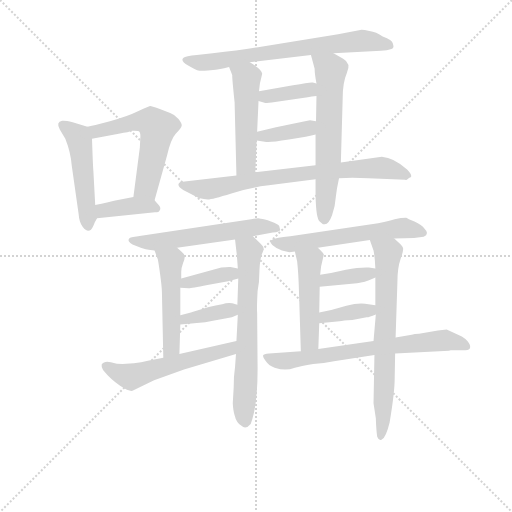
t = 0.00 s
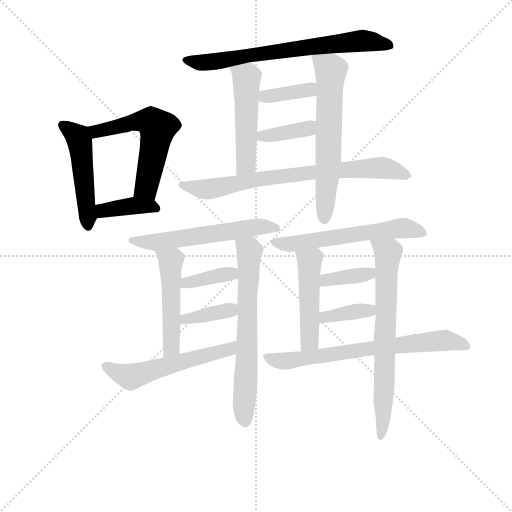
t = 2.84 s
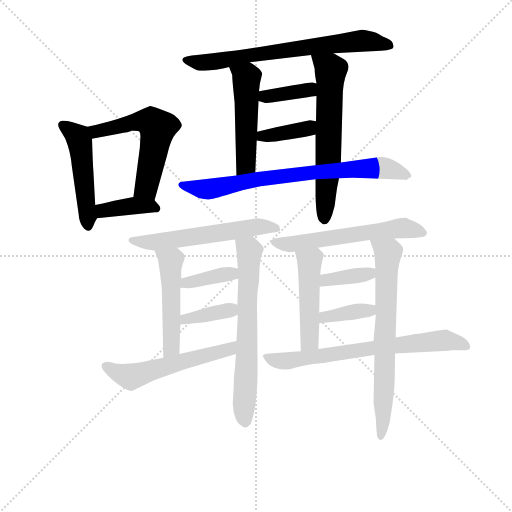
t = 5.68 s
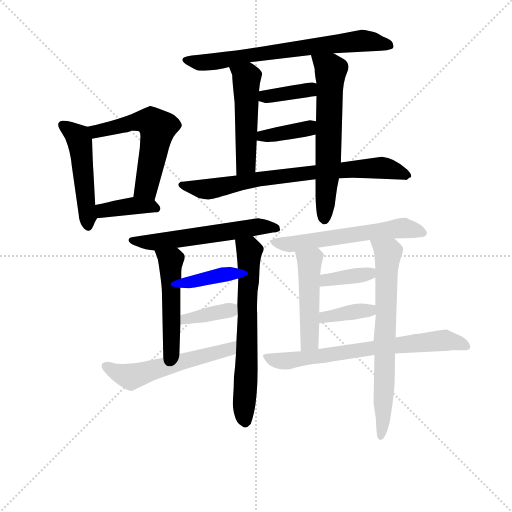
t = 8.52 s
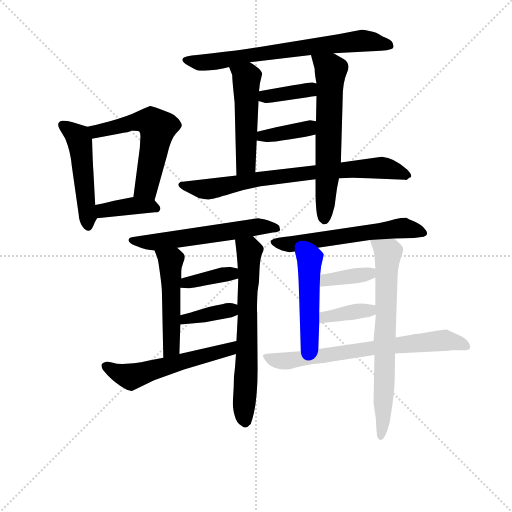
t = 11.36 s
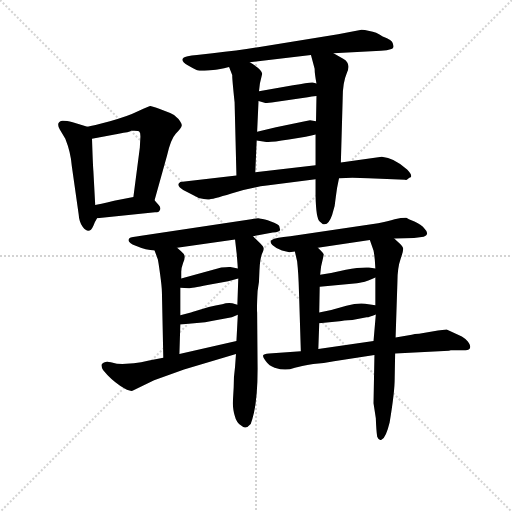
t = 14.20 s

The animated SVG that drew these frames (rendered in a browser with its animation timeline set to each time). Animation: 21 CSS @keyframes rules; one cycle of 14.20 s.

<svg version="1.1" viewBox="0 0 1024 1024" xmlns="http://www.w3.org/2000/svg">
  <g stroke="lightgray" stroke-dasharray="1,1" stroke-width="1" transform="scale(4, 4)">
    <line x1="0" y1="0" x2="256" y2="256"></line>
    <line x1="256" y1="0" x2="0" y2="256"></line>
    <line x1="128" y1="0" x2="128" y2="256"></line>
    <line x1="0" y1="128" x2="256" y2="128"></line>
  </g>
<g transform="scale(0.92, -0.92) translate(60, -900)">
   <style type="text/css">
    @keyframes keyframes0 {
      from {
       stroke: blue;
       stroke-dashoffset: 491;
       stroke-width: 128;
       }
       62% {
       animation-timing-function: step-end;
       stroke: blue;
       stroke-dashoffset: 0;
       stroke-width: 128;
       }
       to {
       stroke: black;
       stroke-width: 1024;
       }
       }
       #make-me-a-hanzi-animation-0 {
         animation: keyframes0 0.649577s both;
         animation-delay: 0.000000s;
         animation-timing-function: linear;
       }
    @keyframes keyframes1 {
      from {
       stroke: blue;
       stroke-dashoffset: 566;
       stroke-width: 128;
       }
       65% {
       animation-timing-function: step-end;
       stroke: blue;
       stroke-dashoffset: 0;
       stroke-width: 128;
       }
       to {
       stroke: black;
       stroke-width: 1024;
       }
       }
       #make-me-a-hanzi-animation-1 {
         animation: keyframes1 0.710612s both;
         animation-delay: 0.649577s;
         animation-timing-function: linear;
       }
    @keyframes keyframes2 {
      from {
       stroke: blue;
       stroke-dashoffset: 385;
       stroke-width: 128;
       }
       56% {
       animation-timing-function: step-end;
       stroke: blue;
       stroke-dashoffset: 0;
       stroke-width: 128;
       }
       to {
       stroke: black;
       stroke-width: 1024;
       }
       }
       #make-me-a-hanzi-animation-2 {
         animation: keyframes2 0.563314s both;
         animation-delay: 1.360189s;
         animation-timing-function: linear;
       }
    @keyframes keyframes3 {
      from {
       stroke: blue;
       stroke-dashoffset: 703;
       stroke-width: 128;
       }
       70% {
       animation-timing-function: step-end;
       stroke: blue;
       stroke-dashoffset: 0;
       stroke-width: 128;
       }
       to {
       stroke: black;
       stroke-width: 1024;
       }
       }
       #make-me-a-hanzi-animation-3 {
         animation: keyframes3 0.822103s both;
         animation-delay: 1.923503s;
         animation-timing-function: linear;
       }
    @keyframes keyframes4 {
      from {
       stroke: blue;
       stroke-dashoffset: 502;
       stroke-width: 128;
       }
       62% {
       animation-timing-function: step-end;
       stroke: blue;
       stroke-dashoffset: 0;
       stroke-width: 128;
       }
       to {
       stroke: black;
       stroke-width: 1024;
       }
       }
       #make-me-a-hanzi-animation-4 {
         animation: keyframes4 0.658529s both;
         animation-delay: 2.745605s;
         animation-timing-function: linear;
       }
    @keyframes keyframes5 {
      from {
       stroke: blue;
       stroke-dashoffset: 627;
       stroke-width: 128;
       }
       67% {
       animation-timing-function: step-end;
       stroke: blue;
       stroke-dashoffset: 0;
       stroke-width: 128;
       }
       to {
       stroke: black;
       stroke-width: 1024;
       }
       }
       #make-me-a-hanzi-animation-5 {
         animation: keyframes5 0.760254s both;
         animation-delay: 3.404134s;
         animation-timing-function: linear;
       }
    @keyframes keyframes6 {
      from {
       stroke: blue;
       stroke-dashoffset: 371;
       stroke-width: 128;
       }
       55% {
       animation-timing-function: step-end;
       stroke: blue;
       stroke-dashoffset: 0;
       stroke-width: 128;
       }
       to {
       stroke: black;
       stroke-width: 1024;
       }
       }
       #make-me-a-hanzi-animation-6 {
         animation: keyframes6 0.551921s both;
         animation-delay: 4.164388s;
         animation-timing-function: linear;
       }
    @keyframes keyframes7 {
      from {
       stroke: blue;
       stroke-dashoffset: 378;
       stroke-width: 128;
       }
       55% {
       animation-timing-function: step-end;
       stroke: blue;
       stroke-dashoffset: 0;
       stroke-width: 128;
       }
       to {
       stroke: black;
       stroke-width: 1024;
       }
       }
       #make-me-a-hanzi-animation-7 {
         animation: keyframes7 0.557617s both;
         animation-delay: 4.716309s;
         animation-timing-function: linear;
       }
    @keyframes keyframes8 {
      from {
       stroke: blue;
       stroke-dashoffset: 756;
       stroke-width: 128;
       }
       71% {
       animation-timing-function: step-end;
       stroke: blue;
       stroke-dashoffset: 0;
       stroke-width: 128;
       }
       to {
       stroke: black;
       stroke-width: 1024;
       }
       }
       #make-me-a-hanzi-animation-8 {
         animation: keyframes8 0.865234s both;
         animation-delay: 5.273926s;
         animation-timing-function: linear;
       }
    @keyframes keyframes9 {
      from {
       stroke: blue;
       stroke-dashoffset: 573;
       stroke-width: 128;
       }
       65% {
       animation-timing-function: step-end;
       stroke: blue;
       stroke-dashoffset: 0;
       stroke-width: 128;
       }
       to {
       stroke: black;
       stroke-width: 1024;
       }
       }
       #make-me-a-hanzi-animation-9 {
         animation: keyframes9 0.716309s both;
         animation-delay: 6.139160s;
         animation-timing-function: linear;
       }
    @keyframes keyframes10 {
      from {
       stroke: blue;
       stroke-dashoffset: 496;
       stroke-width: 128;
       }
       62% {
       animation-timing-function: step-end;
       stroke: blue;
       stroke-dashoffset: 0;
       stroke-width: 128;
       }
       to {
       stroke: black;
       stroke-width: 1024;
       }
       }
       #make-me-a-hanzi-animation-10 {
         animation: keyframes10 0.653646s both;
         animation-delay: 6.855469s;
         animation-timing-function: linear;
       }
    @keyframes keyframes11 {
      from {
       stroke: blue;
       stroke-dashoffset: 658;
       stroke-width: 128;
       }
       68% {
       animation-timing-function: step-end;
       stroke: blue;
       stroke-dashoffset: 0;
       stroke-width: 128;
       }
       to {
       stroke: black;
       stroke-width: 1024;
       }
       }
       #make-me-a-hanzi-animation-11 {
         animation: keyframes11 0.785482s both;
         animation-delay: 7.509115s;
         animation-timing-function: linear;
       }
    @keyframes keyframes12 {
      from {
       stroke: blue;
       stroke-dashoffset: 375;
       stroke-width: 128;
       }
       55% {
       animation-timing-function: step-end;
       stroke: blue;
       stroke-dashoffset: 0;
       stroke-width: 128;
       }
       to {
       stroke: black;
       stroke-width: 1024;
       }
       }
       #make-me-a-hanzi-animation-12 {
         animation: keyframes12 0.555176s both;
         animation-delay: 8.294596s;
         animation-timing-function: linear;
       }
    @keyframes keyframes13 {
      from {
       stroke: blue;
       stroke-dashoffset: 373;
       stroke-width: 128;
       }
       55% {
       animation-timing-function: step-end;
       stroke: blue;
       stroke-dashoffset: 0;
       stroke-width: 128;
       }
       to {
       stroke: black;
       stroke-width: 1024;
       }
       }
       #make-me-a-hanzi-animation-13 {
         animation: keyframes13 0.553548s both;
         animation-delay: 8.849772s;
         animation-timing-function: linear;
       }
    @keyframes keyframes14 {
      from {
       stroke: blue;
       stroke-dashoffset: 552;
       stroke-width: 128;
       }
       64% {
       animation-timing-function: step-end;
       stroke: blue;
       stroke-dashoffset: 0;
       stroke-width: 128;
       }
       to {
       stroke: black;
       stroke-width: 1024;
       }
       }
       #make-me-a-hanzi-animation-14 {
         animation: keyframes14 0.699219s both;
         animation-delay: 9.403320s;
         animation-timing-function: linear;
       }
    @keyframes keyframes15 {
      from {
       stroke: blue;
       stroke-dashoffset: 579;
       stroke-width: 128;
       }
       65% {
       animation-timing-function: step-end;
       stroke: blue;
       stroke-dashoffset: 0;
       stroke-width: 128;
       }
       to {
       stroke: black;
       stroke-width: 1024;
       }
       }
       #make-me-a-hanzi-animation-15 {
         animation: keyframes15 0.721191s both;
         animation-delay: 10.102539s;
         animation-timing-function: linear;
       }
    @keyframes keyframes16 {
      from {
       stroke: blue;
       stroke-dashoffset: 479;
       stroke-width: 128;
       }
       61% {
       animation-timing-function: step-end;
       stroke: blue;
       stroke-dashoffset: 0;
       stroke-width: 128;
       }
       to {
       stroke: black;
       stroke-width: 1024;
       }
       }
       #make-me-a-hanzi-animation-16 {
         animation: keyframes16 0.639811s both;
         animation-delay: 10.823730s;
         animation-timing-function: linear;
       }
    @keyframes keyframes17 {
      from {
       stroke: blue;
       stroke-dashoffset: 695;
       stroke-width: 128;
       }
       69% {
       animation-timing-function: step-end;
       stroke: blue;
       stroke-dashoffset: 0;
       stroke-width: 128;
       }
       to {
       stroke: black;
       stroke-width: 1024;
       }
       }
       #make-me-a-hanzi-animation-17 {
         animation: keyframes17 0.815592s both;
         animation-delay: 11.463542s;
         animation-timing-function: linear;
       }
    @keyframes keyframes18 {
      from {
       stroke: blue;
       stroke-dashoffset: 371;
       stroke-width: 128;
       }
       55% {
       animation-timing-function: step-end;
       stroke: blue;
       stroke-dashoffset: 0;
       stroke-width: 128;
       }
       to {
       stroke: black;
       stroke-width: 1024;
       }
       }
       #make-me-a-hanzi-animation-18 {
         animation: keyframes18 0.551921s both;
         animation-delay: 12.279134s;
         animation-timing-function: linear;
       }
    @keyframes keyframes19 {
      from {
       stroke: blue;
       stroke-dashoffset: 371;
       stroke-width: 128;
       }
       55% {
       animation-timing-function: step-end;
       stroke: blue;
       stroke-dashoffset: 0;
       stroke-width: 128;
       }
       to {
       stroke: black;
       stroke-width: 1024;
       }
       }
       #make-me-a-hanzi-animation-19 {
         animation: keyframes19 0.551921s both;
         animation-delay: 12.831055s;
         animation-timing-function: linear;
       }
    @keyframes keyframes20 {
      from {
       stroke: blue;
       stroke-dashoffset: 694;
       stroke-width: 128;
       }
       69% {
       animation-timing-function: step-end;
       stroke: blue;
       stroke-dashoffset: 0;
       stroke-width: 128;
       }
       to {
       stroke: black;
       stroke-width: 1024;
       }
       }
       #make-me-a-hanzi-animation-20 {
         animation: keyframes20 0.814779s both;
         animation-delay: 13.382975s;
         animation-timing-function: linear;
       }
</style>
<path d="M 130.0 624.5 L 98.0 634.5 Q 81.0 638.5 75.0 637.5 Q 61.0 634.5 70.0 618.5 L 82.0 598.5 Q 94.0 568.5 96.0 539.5 L 111.0 434.5 Q 112.0 417.5 120.0 406.5 Q 134.0 388.5 143.0 409.5 Q 146.0 417.5 151.0 425.5 C 153.0 429.5 149.0 424.5 147.0 454.5 L 143.0 528.5 Q 142.0 538.5 140.0 598.5 C 139.0 621.5 139.0 621.5 130.0 624.5 Z" fill="lightgray"></path> 
<path d="M 276.0 464.5 L 303.0 561.5 Q 311.0 597.5 322.0 609.5 Q 334.0 620.5 335.0 626.5 Q 336.0 631.5 328.0 641.5 Q 321.0 650.5 310.0 654.5 L 286.0 663.5 Q 269.0 669.5 267.0 669.5 Q 265.0 669.5 241.0 658.5 Q 217.0 646.5 179.0 636.5 Q 141.0 626.5 130.0 624.5 C 101.0 618.5 111.0 592.5 140.0 598.5 L 198.0 609.5 Q 222.0 612.5 225.0 615.5 Q 241.0 616.5 243.0 613.5 Q 246.0 610.5 245.0 598.5 L 244.0 579.5 L 230.0 471.5 C 226.0 441.5 268.0 435.5 276.0 464.5 Z" fill="lightgray"></path> 
<path d="M 151.0 425.5 L 277.0 438.5 Q 286.0 438.5 287.0 442.5 Q 291.0 447.5 285.0 454.5 Q 279.0 460.5 276.0 464.5 C 265.0 478.5 259.0 477.5 230.0 471.5 L 188.0 463.5 Q 154.0 455.5 147.0 454.5 C 117.0 449.5 121.0 422.5 151.0 425.5 Z" fill="lightgray"></path> 
<path d="M 392.0 746.5 L 409.0 748.5 Q 414.0 748.5 438.0 754.5 L 483.0 764.5 L 616.0 780.5 L 665.0 784.5 L 768.0 789.5 Q 782.0 790.5 791.0 793.5 Q 795.0 795.5 795.0 797.5 Q 796.0 798.5 794.0 805.5 Q 793.0 812.5 772.0 820.5 Q 758.0 830.5 743.0 832.5 Q 732.0 835.5 726.0 835.5 L 675.0 825.5 L 501.0 797.5 Q 460.0 790.5 402.0 784.5 L 368.0 780.5 Q 343.0 778.5 339.0 774.5 Q 331.0 768.5 349.0 757.5 Q 368.0 746.5 371.0 746.5 Q 375.0 745.5 392.0 746.5 Z" fill="lightgray"></path> 
<path d="M 438.0 754.5 L 445.0 736.5 Q 444.0 735.5 450.0 677.5 L 454.0 518.5 C 455.0 488.5 494.0 495.5 495.0 525.5 L 498.0 594.5 L 499.0 613.5 L 502.0 680.5 L 503.0 701.5 L 505.0 718.5 L 510.0 739.5 Q 509.0 749.5 483.0 764.5 C 457.0 780.5 427.0 782.5 438.0 754.5 Z" fill="lightgray"></path> 
<path d="M 626.0 510.5 L 626.0 475.5 Q 627.0 424.5 635.0 418.5 L 642.0 412.5 L 646.0 412.5 Q 655.0 412.5 662.0 432.5 Q 669.0 452.5 670.0 471.5 Q 672.0 490.5 677.0 512.5 L 681.0 546.5 L 685.0 687.5 Q 685.0 720.5 694.0 741.5 Q 704.0 762.5 686.0 772.5 L 665.0 784.5 C 639.0 799.5 608.0 809.5 616.0 780.5 L 624.0 750.5 Q 624.0 739.5 628.0 718.5 L 628.0 691.5 L 627.0 636.5 L 626.0 607.5 L 626.0 540.5 L 626.0 510.5 Z" fill="lightgray"></path> 
<path d="M 628.0 718.5 L 620.0 720.5 Q 618.0 722.5 577.0 714.5 L 503.0 701.5 C 473.0 696.5 473.0 689.5 502.0 680.5 L 515.0 676.5 Q 517.0 675.5 538.0 678.5 L 609.0 688.5 Q 617.0 690.5 628.0 691.5 C 658.0 694.5 657.0 711.5 628.0 718.5 Z" fill="lightgray"></path> 
<path d="M 498.0 594.5 L 519.0 591.5 Q 524.0 589.5 568.0 596.5 Q 612.0 603.5 626.0 607.5 C 655.0 615.5 657.0 631.5 627.0 636.5 L 614.0 638.5 L 603.0 636.5 L 540.0 623.5 L 499.0 613.5 C 470.0 606.5 468.0 598.5 498.0 594.5 Z" fill="lightgray"></path> 
<path d="M 454.0 518.5 L 332.0 504.5 L 329.0 501.5 Q 326.0 497.5 331.0 492.5 Q 337.0 486.5 351.0 480.5 L 372.0 469.5 Q 384.0 466.5 392.0 466.5 Q 401.0 466.5 443.0 479.5 Q 485.0 492.5 520.0 496.5 L 626.0 510.5 L 677.0 512.5 L 706.0 513.5 Q 726.0 513.5 741.0 512.5 L 821.0 509.5 Q 823.0 507.5 827.0 511.5 Q 832.0 514.5 833.0 514.5 Q 837.0 519.5 825.0 531.5 Q 797.0 557.5 770.0 559.5 L 681.0 546.5 L 626.0 540.5 L 495.0 525.5 L 454.0 518.5 Z" fill="lightgray"></path> 
<path d="M 490.0 386.5 L 533.0 394.5 Q 549.0 395.5 549.0 400.5 L 547.0 408.5 Q 545.0 412.5 529.0 418.5 Q 514.0 424.5 507.0 424.5 Q 502.0 426.5 486.0 423.5 L 247.0 387.5 Q 224.0 384.5 222.0 382.5 Q 213.0 374.5 235.0 365.5 Q 258.0 355.5 276.0 355.5 L 325.0 361.5 L 451.0 379.5 L 490.0 386.5 Z" fill="lightgray"></path> 
<path d="M 276.0 355.5 L 283.0 336.5 Q 284.0 333.5 288.0 304.5 Q 292.0 275.5 292.0 264.5 L 295.0 122.5 C 296.0 92.5 329.0 100.5 330.0 130.5 L 332.0 194.5 L 332.0 214.5 L 332.0 274.5 L 334.0 294.5 L 334.0 309.5 Q 334.0 317.5 338.0 328.5 Q 343.0 339.5 341.0 344.5 Q 340.0 348.5 333.0 354.5 L 325.0 361.5 C 302.0 381.5 266.0 383.5 276.0 355.5 Z" fill="lightgray"></path> 
<path d="M 448.0 57.5 L 446.0 23.5 Q 447.0 6.5 450.0 -2.5 Q 454.0 -19.5 465.0 -25.5 Q 474.0 -34.5 485.0 -21.5 Q 500.0 16.5 500.0 98.5 L 499.0 220.5 Q 498.0 228.5 500.0 267.5 Q 504.0 286.5 504.0 311.5 Q 505.0 335.5 509.0 346.5 Q 514.0 356.5 513.0 360.5 Q 513.0 363.5 505.0 371.5 L 490.0 386.5 C 469.0 407.5 448.0 409.5 451.0 379.5 L 454.0 352.5 Q 455.0 346.5 457.0 316.5 L 458.0 294.5 L 456.0 237.5 L 457.0 215.5 L 454.0 158.5 L 453.0 130.5 L 451.0 102.5 Q 448.0 82.5 448.0 57.5 Z" fill="lightgray"></path> 
<path d="M 332.0 274.5 L 350.0 273.5 Q 351.0 272.5 391.0 280.5 L 436.0 288.5 L 458.0 294.5 C 487.0 302.5 486.0 310.5 457.0 316.5 L 441.0 319.5 Q 439.0 320.5 421.0 318.5 L 334.0 294.5 C 305.0 286.5 302.0 276.5 332.0 274.5 Z" fill="lightgray"></path> 
<path d="M 444.0 210.5 L 457.0 215.5 C 485.0 226.5 485.0 229.5 456.0 237.5 L 445.0 240.5 Q 435.0 242.5 423.0 238.5 Q 409.0 236.5 394.0 232.5 L 358.0 221.5 Q 357.0 220.5 355.0 220.5 L 332.0 214.5 C 303.0 206.5 302.0 191.5 332.0 194.5 L 386.0 199.5 L 403.0 202.5 L 444.0 210.5 Z" fill="lightgray"></path> 
<path d="M 295.0 122.5 L 264.0 116.5 Q 246.0 111.5 231.0 110.5 L 206.0 108.5 Q 195.0 108.5 181.0 112.5 Q 167.0 116.5 161.0 107.5 Q 160.0 102.5 164.0 95.5 Q 181.0 74.5 201.0 61.5 Q 221.0 48.5 228.0 50.5 L 275.0 73.5 L 340.0 96.5 L 453.0 130.5 C 482.0 139.5 483.0 165.5 454.0 158.5 L 330.0 130.5 L 295.0 122.5 Z" fill="lightgray"></path> 
<path d="M 569.0 351.5 L 581.0 353.5 L 631.0 361.5 L 744.0 378.5 L 797.0 381.5 L 840.0 382.5 L 861.0 385.5 Q 875.0 390.5 863.0 402.5 Q 857.0 411.5 841.0 418.5 Q 826.0 424.5 823.0 426.5 Q 812.0 426.5 798.0 423.5 Q 784.0 419.5 762.0 414.5 L 571.0 386.5 Q 538.0 382.5 535.0 380.5 Q 523.0 376.5 532.0 367.5 Q 542.0 358.5 553.0 355.5 L 569.0 351.5 Z" fill="lightgray"></path> 
<path d="M 581.0 353.5 L 586.0 331.5 Q 589.0 304.5 590.0 264.5 L 594.0 136.5 C 595.0 106.5 631.0 111.5 632.0 141.5 L 634.0 197.5 L 634.0 220.5 L 635.0 276.5 L 636.0 302.5 L 638.0 320.5 L 644.0 346.5 Q 644.0 349.5 631.0 361.5 C 609.0 382.5 574.0 382.5 581.0 353.5 Z" fill="lightgray"></path> 
<path d="M 754.0 128.5 L 752.0 23.5 L 757.0 -9.5 Q 758.0 -37.5 760.0 -49.5 Q 764.0 -59.5 770.0 -55.5 Q 779.0 -51.5 787.0 -18.5 Q 798.0 47.5 798.0 76.5 L 799.0 131.5 L 800.0 166.5 L 804.0 288.5 Q 804.0 317.5 811.0 337.5 Q 818.0 357.5 816.0 361.5 Q 815.0 364.5 810.0 369.5 L 797.0 381.5 C 775.0 401.5 734.0 406.5 744.0 378.5 L 752.0 355.5 Q 755.0 341.5 756.0 316.5 L 756.0 296.5 L 756.0 236.5 L 757.0 216.5 L 752.0 158.5 L 754.0 128.5 Z" fill="lightgray"></path> 
<path d="M 635.0 276.5 L 716.0 284.5 Q 730.0 286.5 733.0 287.5 Q 737.0 288.5 756.0 296.5 C 784.0 308.5 786.0 312.5 756.0 316.5 L 742.0 318.5 Q 722.0 319.5 692.0 313.5 Q 663.0 306.5 636.0 302.5 C 606.0 297.5 605.0 273.5 635.0 276.5 Z" fill="lightgray"></path> 
<path d="M 634.0 197.5 L 678.0 201.5 Q 685.0 203.5 706.0 204.5 L 737.0 210.5 Q 740.0 209.5 757.0 216.5 C 785.0 227.5 786.0 232.5 756.0 236.5 L 741.0 238.5 Q 723.0 243.5 693.0 235.5 Q 664.0 226.5 634.0 220.5 C 605.0 214.5 604.0 194.5 634.0 197.5 Z" fill="lightgray"></path> 
<path d="M 594.0 136.5 L 525.0 131.5 Q 513.0 130.5 512.0 127.5 Q 511.0 123.5 518.0 114.5 Q 525.0 104.5 537.0 100.5 Q 550.0 96.5 560.0 96.5 Q 570.0 96.5 581.0 100.5 Q 593.0 103.5 621.0 108.5 Q 644.0 109.5 666.0 114.5 L 754.0 128.5 L 799.0 131.5 L 916.0 137.5 Q 918.0 137.5 920.0 138.5 L 952.0 138.5 Q 961.0 138.5 962.0 144.5 Q 963.0 149.5 957.0 157.5 Q 951.0 164.5 944.0 168.5 L 911.0 183.5 L 892.0 181.5 L 851.0 174.5 Q 841.0 174.5 835.0 172.5 L 800.0 166.5 L 752.0 158.5 L 632.0 141.5 L 594.0 136.5 Z" fill="lightgray"></path> 
      <clipPath id="make-me-a-hanzi-clip-0">
      <path d="M 130.0 624.5 L 98.0 634.5 Q 81.0 638.5 75.0 637.5 Q 61.0 634.5 70.0 618.5 L 82.0 598.5 Q 94.0 568.5 96.0 539.5 L 111.0 434.5 Q 112.0 417.5 120.0 406.5 Q 134.0 388.5 143.0 409.5 Q 146.0 417.5 151.0 425.5 C 153.0 429.5 149.0 424.5 147.0 454.5 L 143.0 528.5 Q 142.0 538.5 140.0 598.5 C 139.0 621.5 139.0 621.5 130.0 624.5 Z" fill="lightgray"></path>
      </clipPath>
      <path clip-path="url(#make-me-a-hanzi-clip-0)" d="M 77.0 626.5 L 107.0 605.5 L 112.0 595.5 L 131.0 409.5 " fill="none" id="make-me-a-hanzi-animation-0" stroke-dasharray="363 726" stroke-linecap="round"></path>

      <clipPath id="make-me-a-hanzi-clip-1">
      <path d="M 276.0 464.5 L 303.0 561.5 Q 311.0 597.5 322.0 609.5 Q 334.0 620.5 335.0 626.5 Q 336.0 631.5 328.0 641.5 Q 321.0 650.5 310.0 654.5 L 286.0 663.5 Q 269.0 669.5 267.0 669.5 Q 265.0 669.5 241.0 658.5 Q 217.0 646.5 179.0 636.5 Q 141.0 626.5 130.0 624.5 C 101.0 618.5 111.0 592.5 140.0 598.5 L 198.0 609.5 Q 222.0 612.5 225.0 615.5 Q 241.0 616.5 243.0 613.5 Q 246.0 610.5 245.0 598.5 L 244.0 579.5 L 230.0 471.5 C 226.0 441.5 268.0 435.5 276.0 464.5 Z" fill="lightgray"></path>
      </clipPath>
      <path clip-path="url(#make-me-a-hanzi-clip-1)" d="M 135.0 618.5 L 149.0 614.5 L 248.0 636.5 L 269.0 634.5 L 282.0 622.5 L 257.0 491.5 L 239.0 478.5 " fill="none" id="make-me-a-hanzi-animation-1" stroke-dasharray="438 876" stroke-linecap="round"></path>

      <clipPath id="make-me-a-hanzi-clip-2">
      <path d="M 151.0 425.5 L 277.0 438.5 Q 286.0 438.5 287.0 442.5 Q 291.0 447.5 285.0 454.5 Q 279.0 460.5 276.0 464.5 C 265.0 478.5 259.0 477.5 230.0 471.5 L 188.0 463.5 Q 154.0 455.5 147.0 454.5 C 117.0 449.5 121.0 422.5 151.0 425.5 Z" fill="lightgray"></path>
      </clipPath>
      <path clip-path="url(#make-me-a-hanzi-clip-2)" d="M 152.0 447.5 L 173.0 442.5 L 226.0 452.5 L 279.0 447.5 " fill="none" id="make-me-a-hanzi-animation-2" stroke-dasharray="257 514" stroke-linecap="round"></path>

      <clipPath id="make-me-a-hanzi-clip-3">
      <path d="M 392.0 746.5 L 409.0 748.5 Q 414.0 748.5 438.0 754.5 L 483.0 764.5 L 616.0 780.5 L 665.0 784.5 L 768.0 789.5 Q 782.0 790.5 791.0 793.5 Q 795.0 795.5 795.0 797.5 Q 796.0 798.5 794.0 805.5 Q 793.0 812.5 772.0 820.5 Q 758.0 830.5 743.0 832.5 Q 732.0 835.5 726.0 835.5 L 675.0 825.5 L 501.0 797.5 Q 460.0 790.5 402.0 784.5 L 368.0 780.5 Q 343.0 778.5 339.0 774.5 Q 331.0 768.5 349.0 757.5 Q 368.0 746.5 371.0 746.5 Q 375.0 745.5 392.0 746.5 Z" fill="lightgray"></path>
      </clipPath>
      <path clip-path="url(#make-me-a-hanzi-clip-3)" d="M 346.0 769.5 L 394.0 764.5 L 724.0 811.5 L 788.0 800.5 " fill="none" id="make-me-a-hanzi-animation-3" stroke-dasharray="575 1150" stroke-linecap="round"></path>

      <clipPath id="make-me-a-hanzi-clip-4">
      <path d="M 438.0 754.5 L 445.0 736.5 Q 444.0 735.5 450.0 677.5 L 454.0 518.5 C 455.0 488.5 494.0 495.5 495.0 525.5 L 498.0 594.5 L 499.0 613.5 L 502.0 680.5 L 503.0 701.5 L 505.0 718.5 L 510.0 739.5 Q 509.0 749.5 483.0 764.5 C 457.0 780.5 427.0 782.5 438.0 754.5 Z" fill="lightgray"></path>
      </clipPath>
      <path clip-path="url(#make-me-a-hanzi-clip-4)" d="M 446.0 752.5 L 476.0 729.5 L 475.0 547.5 L 460.0 526.5 " fill="none" id="make-me-a-hanzi-animation-4" stroke-dasharray="374 748" stroke-linecap="round"></path>

      <clipPath id="make-me-a-hanzi-clip-5">
      <path d="M 626.0 510.5 L 626.0 475.5 Q 627.0 424.5 635.0 418.5 L 642.0 412.5 L 646.0 412.5 Q 655.0 412.5 662.0 432.5 Q 669.0 452.5 670.0 471.5 Q 672.0 490.5 677.0 512.5 L 681.0 546.5 L 685.0 687.5 Q 685.0 720.5 694.0 741.5 Q 704.0 762.5 686.0 772.5 L 665.0 784.5 C 639.0 799.5 608.0 809.5 616.0 780.5 L 624.0 750.5 Q 624.0 739.5 628.0 718.5 L 628.0 691.5 L 627.0 636.5 L 626.0 607.5 L 626.0 540.5 L 626.0 510.5 Z" fill="lightgray"></path>
      </clipPath>
      <path clip-path="url(#make-me-a-hanzi-clip-5)" d="M 623.0 774.5 L 659.0 747.5 L 644.0 421.5 " fill="none" id="make-me-a-hanzi-animation-5" stroke-dasharray="499 998" stroke-linecap="round"></path>

      <clipPath id="make-me-a-hanzi-clip-6">
      <path d="M 628.0 718.5 L 620.0 720.5 Q 618.0 722.5 577.0 714.5 L 503.0 701.5 C 473.0 696.5 473.0 689.5 502.0 680.5 L 515.0 676.5 Q 517.0 675.5 538.0 678.5 L 609.0 688.5 Q 617.0 690.5 628.0 691.5 C 658.0 694.5 657.0 711.5 628.0 718.5 Z" fill="lightgray"></path>
      </clipPath>
      <path clip-path="url(#make-me-a-hanzi-clip-6)" d="M 511.0 685.5 L 591.0 703.5 L 609.0 705.5 L 622.0 698.5 " fill="none" id="make-me-a-hanzi-animation-6" stroke-dasharray="243 486" stroke-linecap="round"></path>

      <clipPath id="make-me-a-hanzi-clip-7">
      <path d="M 498.0 594.5 L 519.0 591.5 Q 524.0 589.5 568.0 596.5 Q 612.0 603.5 626.0 607.5 C 655.0 615.5 657.0 631.5 627.0 636.5 L 614.0 638.5 L 603.0 636.5 L 540.0 623.5 L 499.0 613.5 C 470.0 606.5 468.0 598.5 498.0 594.5 Z" fill="lightgray"></path>
      </clipPath>
      <path clip-path="url(#make-me-a-hanzi-clip-7)" d="M 504.0 598.5 L 511.0 604.5 L 608.0 619.5 L 619.0 629.5 " fill="none" id="make-me-a-hanzi-animation-7" stroke-dasharray="250 500" stroke-linecap="round"></path>

      <clipPath id="make-me-a-hanzi-clip-8">
      <path d="M 454.0 518.5 L 332.0 504.5 L 329.0 501.5 Q 326.0 497.5 331.0 492.5 Q 337.0 486.5 351.0 480.5 L 372.0 469.5 Q 384.0 466.5 392.0 466.5 Q 401.0 466.5 443.0 479.5 Q 485.0 492.5 520.0 496.5 L 626.0 510.5 L 677.0 512.5 L 706.0 513.5 Q 726.0 513.5 741.0 512.5 L 821.0 509.5 Q 823.0 507.5 827.0 511.5 Q 832.0 514.5 833.0 514.5 Q 837.0 519.5 825.0 531.5 Q 797.0 557.5 770.0 559.5 L 681.0 546.5 L 626.0 540.5 L 495.0 525.5 L 454.0 518.5 Z" fill="lightgray"></path>
      </clipPath>
      <path clip-path="url(#make-me-a-hanzi-clip-8)" d="M 335.0 498.5 L 393.0 488.5 L 504.0 511.5 L 736.0 534.5 L 782.0 534.5 L 828.0 517.5 " fill="none" id="make-me-a-hanzi-animation-8" stroke-dasharray="628 1256" stroke-linecap="round"></path>

      <clipPath id="make-me-a-hanzi-clip-9">
      <path d="M 490.0 386.5 L 533.0 394.5 Q 549.0 395.5 549.0 400.5 L 547.0 408.5 Q 545.0 412.5 529.0 418.5 Q 514.0 424.5 507.0 424.5 Q 502.0 426.5 486.0 423.5 L 247.0 387.5 Q 224.0 384.5 222.0 382.5 Q 213.0 374.5 235.0 365.5 Q 258.0 355.5 276.0 355.5 L 325.0 361.5 L 451.0 379.5 L 490.0 386.5 Z" fill="lightgray"></path>
      </clipPath>
      <path clip-path="url(#make-me-a-hanzi-clip-9)" d="M 228.0 377.5 L 280.0 373.5 L 501.0 407.5 L 542.0 403.5 " fill="none" id="make-me-a-hanzi-animation-9" stroke-dasharray="445 890" stroke-linecap="round"></path>

      <clipPath id="make-me-a-hanzi-clip-10">
      <path d="M 276.0 355.5 L 283.0 336.5 Q 284.0 333.5 288.0 304.5 Q 292.0 275.5 292.0 264.5 L 295.0 122.5 C 296.0 92.5 329.0 100.5 330.0 130.5 L 332.0 194.5 L 332.0 214.5 L 332.0 274.5 L 334.0 294.5 L 334.0 309.5 Q 334.0 317.5 338.0 328.5 Q 343.0 339.5 341.0 344.5 Q 340.0 348.5 333.0 354.5 L 325.0 361.5 C 302.0 381.5 266.0 383.5 276.0 355.5 Z" fill="lightgray"></path>
      </clipPath>
      <path clip-path="url(#make-me-a-hanzi-clip-10)" d="M 283.0 352.5 L 311.0 330.5 L 313.0 150.5 L 299.0 130.5 " fill="none" id="make-me-a-hanzi-animation-10" stroke-dasharray="368 736" stroke-linecap="round"></path>

      <clipPath id="make-me-a-hanzi-clip-11">
      <path d="M 448.0 57.5 L 446.0 23.5 Q 447.0 6.5 450.0 -2.5 Q 454.0 -19.5 465.0 -25.5 Q 474.0 -34.5 485.0 -21.5 Q 500.0 16.5 500.0 98.5 L 499.0 220.5 Q 498.0 228.5 500.0 267.5 Q 504.0 286.5 504.0 311.5 Q 505.0 335.5 509.0 346.5 Q 514.0 356.5 513.0 360.5 Q 513.0 363.5 505.0 371.5 L 490.0 386.5 C 469.0 407.5 448.0 409.5 451.0 379.5 L 454.0 352.5 Q 455.0 346.5 457.0 316.5 L 458.0 294.5 L 456.0 237.5 L 457.0 215.5 L 454.0 158.5 L 453.0 130.5 L 451.0 102.5 Q 448.0 82.5 448.0 57.5 Z" fill="lightgray"></path>
      </clipPath>
      <path clip-path="url(#make-me-a-hanzi-clip-11)" d="M 459.0 373.5 L 482.0 355.5 L 470.0 18.5 L 474.0 -16.5 " fill="none" id="make-me-a-hanzi-animation-11" stroke-dasharray="530 1060" stroke-linecap="round"></path>

      <clipPath id="make-me-a-hanzi-clip-12">
      <path d="M 332.0 274.5 L 350.0 273.5 Q 351.0 272.5 391.0 280.5 L 436.0 288.5 L 458.0 294.5 C 487.0 302.5 486.0 310.5 457.0 316.5 L 441.0 319.5 Q 439.0 320.5 421.0 318.5 L 334.0 294.5 C 305.0 286.5 302.0 276.5 332.0 274.5 Z" fill="lightgray"></path>
      </clipPath>
      <path clip-path="url(#make-me-a-hanzi-clip-12)" d="M 337.0 279.5 L 452.0 310.5 " fill="none" id="make-me-a-hanzi-animation-12" stroke-dasharray="247 494" stroke-linecap="round"></path>

      <clipPath id="make-me-a-hanzi-clip-13">
      <path d="M 444.0 210.5 L 457.0 215.5 C 485.0 226.5 485.0 229.5 456.0 237.5 L 445.0 240.5 Q 435.0 242.5 423.0 238.5 Q 409.0 236.5 394.0 232.5 L 358.0 221.5 Q 357.0 220.5 355.0 220.5 L 332.0 214.5 C 303.0 206.5 302.0 191.5 332.0 194.5 L 386.0 199.5 L 403.0 202.5 L 444.0 210.5 Z" fill="lightgray"></path>
      </clipPath>
      <path clip-path="url(#make-me-a-hanzi-clip-13)" d="M 338.0 199.5 L 343.0 206.5 L 448.0 231.5 " fill="none" id="make-me-a-hanzi-animation-13" stroke-dasharray="245 490" stroke-linecap="round"></path>

      <clipPath id="make-me-a-hanzi-clip-14">
      <path d="M 295.0 122.5 L 264.0 116.5 Q 246.0 111.5 231.0 110.5 L 206.0 108.5 Q 195.0 108.5 181.0 112.5 Q 167.0 116.5 161.0 107.5 Q 160.0 102.5 164.0 95.5 Q 181.0 74.5 201.0 61.5 Q 221.0 48.5 228.0 50.5 L 275.0 73.5 L 340.0 96.5 L 453.0 130.5 C 482.0 139.5 483.0 165.5 454.0 158.5 L 330.0 130.5 L 295.0 122.5 Z" fill="lightgray"></path>
      </clipPath>
      <path clip-path="url(#make-me-a-hanzi-clip-14)" d="M 170.0 103.5 L 223.0 80.5 L 428.0 136.5 L 440.0 140.5 L 447.0 151.5 " fill="none" id="make-me-a-hanzi-animation-14" stroke-dasharray="424 848" stroke-linecap="round"></path>

      <clipPath id="make-me-a-hanzi-clip-15">
      <path d="M 569.0 351.5 L 581.0 353.5 L 631.0 361.5 L 744.0 378.5 L 797.0 381.5 L 840.0 382.5 L 861.0 385.5 Q 875.0 390.5 863.0 402.5 Q 857.0 411.5 841.0 418.5 Q 826.0 424.5 823.0 426.5 Q 812.0 426.5 798.0 423.5 Q 784.0 419.5 762.0 414.5 L 571.0 386.5 Q 538.0 382.5 535.0 380.5 Q 523.0 376.5 532.0 367.5 Q 542.0 358.5 553.0 355.5 L 569.0 351.5 Z" fill="lightgray"></path>
      </clipPath>
      <path clip-path="url(#make-me-a-hanzi-clip-15)" d="M 540.0 372.5 L 585.0 370.5 L 808.0 403.5 L 860.0 394.5 " fill="none" id="make-me-a-hanzi-animation-15" stroke-dasharray="451 902" stroke-linecap="round"></path>

      <clipPath id="make-me-a-hanzi-clip-16">
      <path d="M 581.0 353.5 L 586.0 331.5 Q 589.0 304.5 590.0 264.5 L 594.0 136.5 C 595.0 106.5 631.0 111.5 632.0 141.5 L 634.0 197.5 L 634.0 220.5 L 635.0 276.5 L 636.0 302.5 L 638.0 320.5 L 644.0 346.5 Q 644.0 349.5 631.0 361.5 C 609.0 382.5 574.0 382.5 581.0 353.5 Z" fill="lightgray"></path>
      </clipPath>
      <path clip-path="url(#make-me-a-hanzi-clip-16)" d="M 588.0 349.5 L 613.0 328.5 L 614.0 163.5 L 599.0 143.5 " fill="none" id="make-me-a-hanzi-animation-16" stroke-dasharray="351 702" stroke-linecap="round"></path>

      <clipPath id="make-me-a-hanzi-clip-17">
      <path d="M 754.0 128.5 L 752.0 23.5 L 757.0 -9.5 Q 758.0 -37.5 760.0 -49.5 Q 764.0 -59.5 770.0 -55.5 Q 779.0 -51.5 787.0 -18.5 Q 798.0 47.5 798.0 76.5 L 799.0 131.5 L 800.0 166.5 L 804.0 288.5 Q 804.0 317.5 811.0 337.5 Q 818.0 357.5 816.0 361.5 Q 815.0 364.5 810.0 369.5 L 797.0 381.5 C 775.0 401.5 734.0 406.5 744.0 378.5 L 752.0 355.5 Q 755.0 341.5 756.0 316.5 L 756.0 296.5 L 756.0 236.5 L 757.0 216.5 L 752.0 158.5 L 754.0 128.5 Z" fill="lightgray"></path>
      </clipPath>
      <path clip-path="url(#make-me-a-hanzi-clip-17)" d="M 751.0 374.5 L 784.0 350.5 L 774.0 -5.5 L 768.0 -47.5 " fill="none" id="make-me-a-hanzi-animation-17" stroke-dasharray="567 1134" stroke-linecap="round"></path>

      <clipPath id="make-me-a-hanzi-clip-18">
      <path d="M 635.0 276.5 L 716.0 284.5 Q 730.0 286.5 733.0 287.5 Q 737.0 288.5 756.0 296.5 C 784.0 308.5 786.0 312.5 756.0 316.5 L 742.0 318.5 Q 722.0 319.5 692.0 313.5 Q 663.0 306.5 636.0 302.5 C 606.0 297.5 605.0 273.5 635.0 276.5 Z" fill="lightgray"></path>
      </clipPath>
      <path clip-path="url(#make-me-a-hanzi-clip-18)" d="M 641.0 282.5 L 649.0 291.5 L 742.0 304.5 L 748.0 311.5 " fill="none" id="make-me-a-hanzi-animation-18" stroke-dasharray="243 486" stroke-linecap="round"></path>

      <clipPath id="make-me-a-hanzi-clip-19">
      <path d="M 634.0 197.5 L 678.0 201.5 Q 685.0 203.5 706.0 204.5 L 737.0 210.5 Q 740.0 209.5 757.0 216.5 C 785.0 227.5 786.0 232.5 756.0 236.5 L 741.0 238.5 Q 723.0 243.5 693.0 235.5 Q 664.0 226.5 634.0 220.5 C 605.0 214.5 604.0 194.5 634.0 197.5 Z" fill="lightgray"></path>
      </clipPath>
      <path clip-path="url(#make-me-a-hanzi-clip-19)" d="M 641.0 203.5 L 646.0 211.5 L 738.0 224.5 L 748.0 231.5 " fill="none" id="make-me-a-hanzi-animation-19" stroke-dasharray="243 486" stroke-linecap="round"></path>

      <clipPath id="make-me-a-hanzi-clip-20">
      <path d="M 594.0 136.5 L 525.0 131.5 Q 513.0 130.5 512.0 127.5 Q 511.0 123.5 518.0 114.5 Q 525.0 104.5 537.0 100.5 Q 550.0 96.5 560.0 96.5 Q 570.0 96.5 581.0 100.5 Q 593.0 103.5 621.0 108.5 Q 644.0 109.5 666.0 114.5 L 754.0 128.5 L 799.0 131.5 L 916.0 137.5 Q 918.0 137.5 920.0 138.5 L 952.0 138.5 Q 961.0 138.5 962.0 144.5 Q 963.0 149.5 957.0 157.5 Q 951.0 164.5 944.0 168.5 L 911.0 183.5 L 892.0 181.5 L 851.0 174.5 Q 841.0 174.5 835.0 172.5 L 800.0 166.5 L 752.0 158.5 L 632.0 141.5 L 594.0 136.5 Z" fill="lightgray"></path>
      </clipPath>
      <path clip-path="url(#make-me-a-hanzi-clip-20)" d="M 520.0 123.5 L 556.0 114.5 L 899.0 159.5 L 953.0 148.5 " fill="none" id="make-me-a-hanzi-animation-20" stroke-dasharray="566 1132" stroke-linecap="round"></path>

</g>
</svg>
